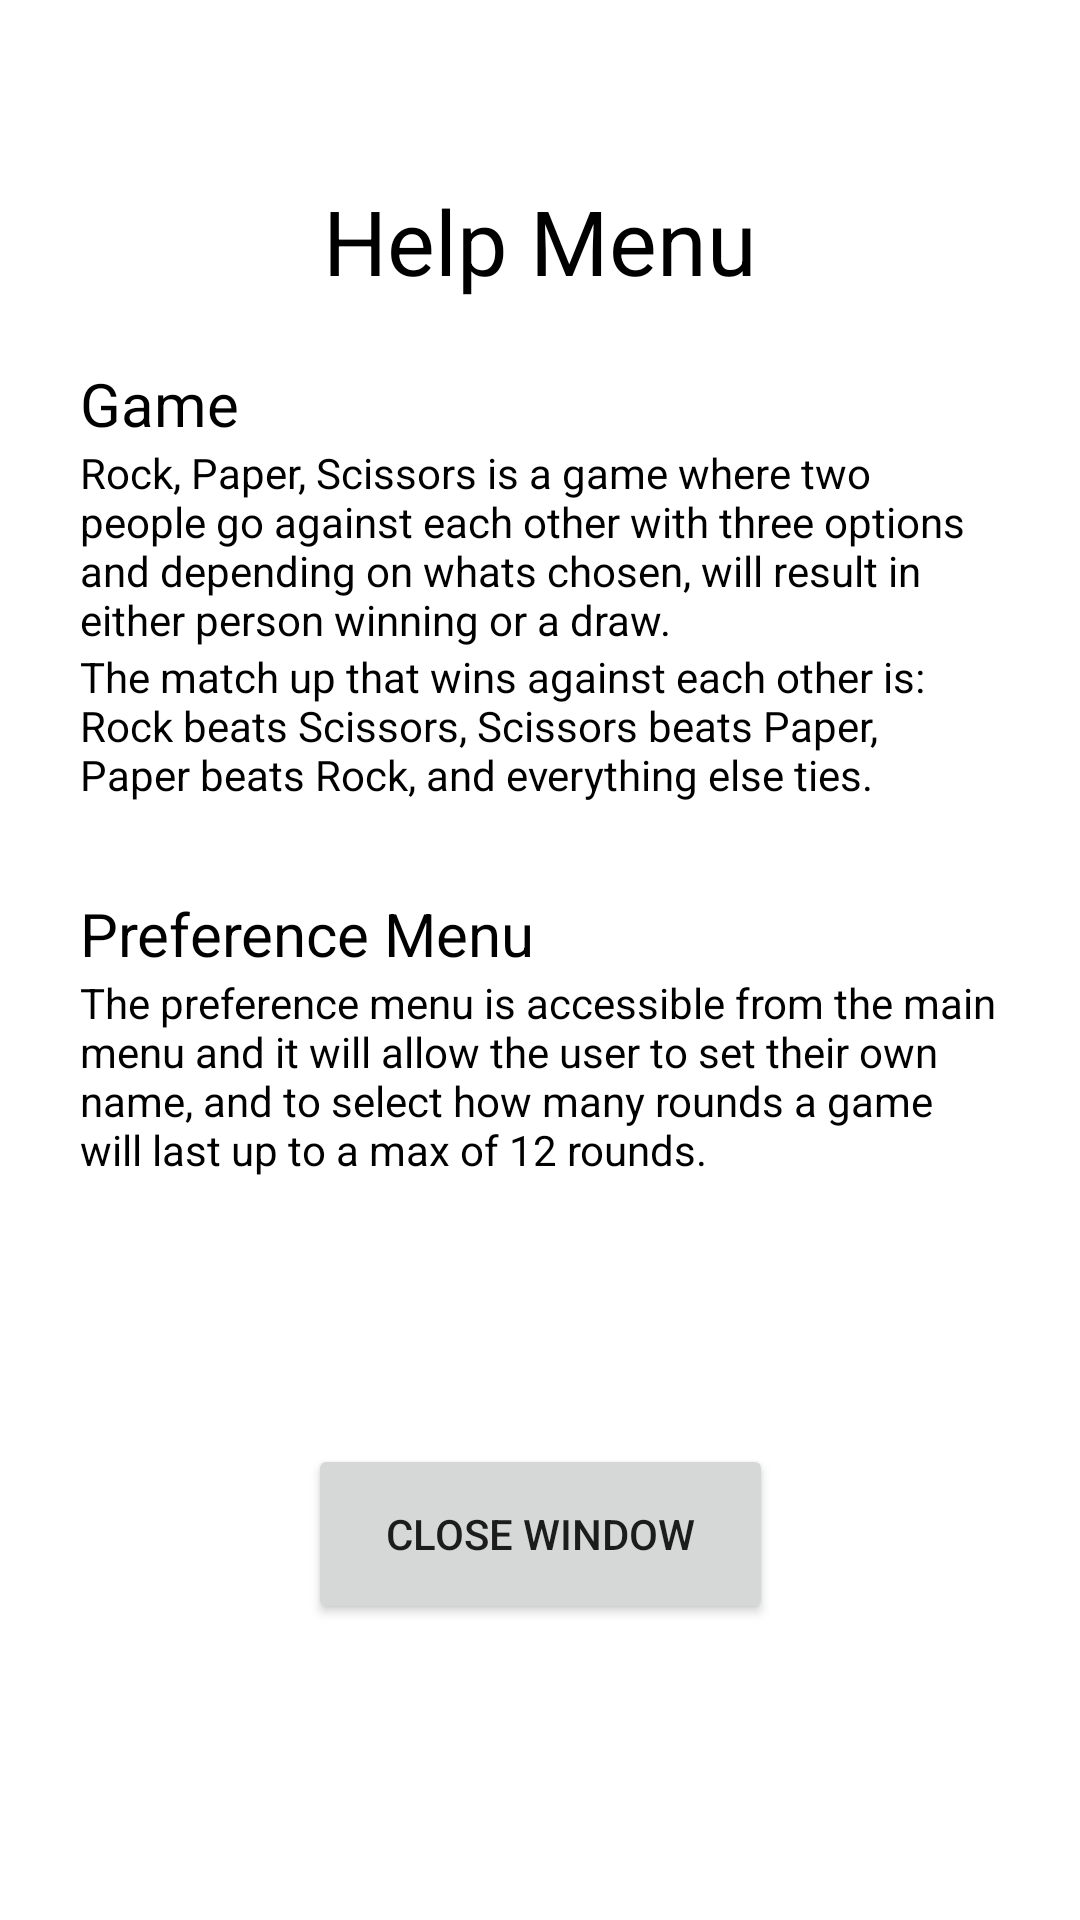

Android layout source for this screen:
<!-- AndroidManifest.xml: application theme Theme.KKannapel_CourseProject -->
<!-- res/layout/activity_help.xml -->
<?xml version="1.0" encoding="utf-8"?>

<androidx.constraintlayout.widget.ConstraintLayout xmlns:android="http://schemas.android.com/apk/res/android"
    xmlns:app="http://schemas.android.com/apk/res-auto"
    xmlns:tools="http://schemas.android.com/tools"
    android:layout_width="match_parent"
    android:layout_height="match_parent">

    <Button
        android:id="@+id/helpCloseBtn"
        android:layout_width="155dp"
        android:layout_height="60dp"
        android:text="Close window"
        app:layout_constraintBottom_toBottomOf="parent"
        app:layout_constraintEnd_toEndOf="parent"
        app:layout_constraintStart_toStartOf="parent"
        app:layout_constraintTop_toTopOf="parent"
        app:layout_constraintVertical_bias="0.83" />

    <TextView
        android:id="@+id/helpTitle"
        android:layout_width="wrap_content"
        android:layout_height="wrap_content"
        android:layout_marginTop="60dp"
        android:background="#FFFFFF"
        android:text="Help Menu"
        android:textColor="#000000"
        android:textSize="30sp"
        app:layout_constraintBottom_toTopOf="@+id/imageView3"
        app:layout_constraintEnd_toEndOf="parent"
        app:layout_constraintStart_toStartOf="parent"
        app:layout_constraintTop_toTopOf="parent"
        app:layout_constraintVertical_bias="0.259" />

    <LinearLayout
        android:id="@+id/linearLayout3"
        android:layout_width="306dp"
        android:layout_height="333dp"
        android:orientation="vertical"
        app:layout_constraintBottom_toBottomOf="parent"
        app:layout_constraintEnd_toEndOf="parent"
        app:layout_constraintHorizontal_bias="0.495"
        app:layout_constraintStart_toStartOf="parent"
        app:layout_constraintTop_toBottomOf="@+id/helpTitle"
        app:layout_constraintVertical_bias="0.1">

        <TextView
            android:id="@+id/textView4"
            android:layout_width="match_parent"
            android:layout_height="wrap_content"
            android:text="Game"
            android:textColor="#000000"
            android:textSize="20sp" />

        <TextView
            android:id="@+id/textView2"
            android:layout_width="match_parent"
            android:layout_height="wrap_content"
            android:text="Rock, Paper, Scissors is a game where two people go against each other with three options and depending on whats chosen, will result in either person winning or a draw."
            android:textColor="#000000" />

        <TextView
            android:id="@+id/textView"
            android:layout_width="match_parent"
            android:layout_height="wrap_content"
            android:text="The match up that wins against each other is: Rock beats Scissors, Scissors beats Paper, Paper beats Rock, and everything else ties."
            android:textColor="#000000" />

        <Space
            android:layout_width="match_parent"
            android:layout_height="30dp" />

        <TextView
            android:id="@+id/textView3"
            android:layout_width="match_parent"
            android:layout_height="wrap_content"
            android:text="Preference Menu"
            android:textColor="#000000"
            android:textSize="20sp" />

        <TextView
            android:id="@+id/textView5"
            android:layout_width="match_parent"
            android:layout_height="wrap_content"
            android:text="The preference menu is accessible from the main menu and it will allow the user to set their own name, and to select how many rounds a game will last up to a max of 12 rounds."
            android:textColor="#000000" />
    </LinearLayout>

</androidx.constraintlayout.widget.ConstraintLayout>
<!-- resources referenced by this layout -->
<resources>
  <style name="Theme.KKannapel_CourseProject" parent="Theme.MaterialComponents.DayNight.DarkActionBar">
          
          <item name="colorPrimary">@color/purple_500</item>
          <item name="colorPrimaryVariant">@color/purple_700</item>
          <item name="colorOnPrimary">@color/white</item>
          
          <item name="colorSecondary">@color/teal_200</item>
          <item name="colorSecondaryVariant">@color/teal_700</item>
          <item name="colorOnSecondary">@color/black</item>
          
          <item name="android:statusBarColor" tools:targetApi="l">?attr/colorPrimaryVariant</item>
          
      </style>
  <!-- not gathered from this repository: default colours our renderer supplied (Android Studio template values) -->
  <color name="purple_500">#FF6200EE</color>
  <color name="purple_700">#FF3700B3</color>
  <color name="teal_200">#FF03DAC5</color>
  <color name="teal_700">#FF018786</color>
  <color name="black">#FF000000</color>
  <color name="white">#FFFFFFFF</color>
</resources>
